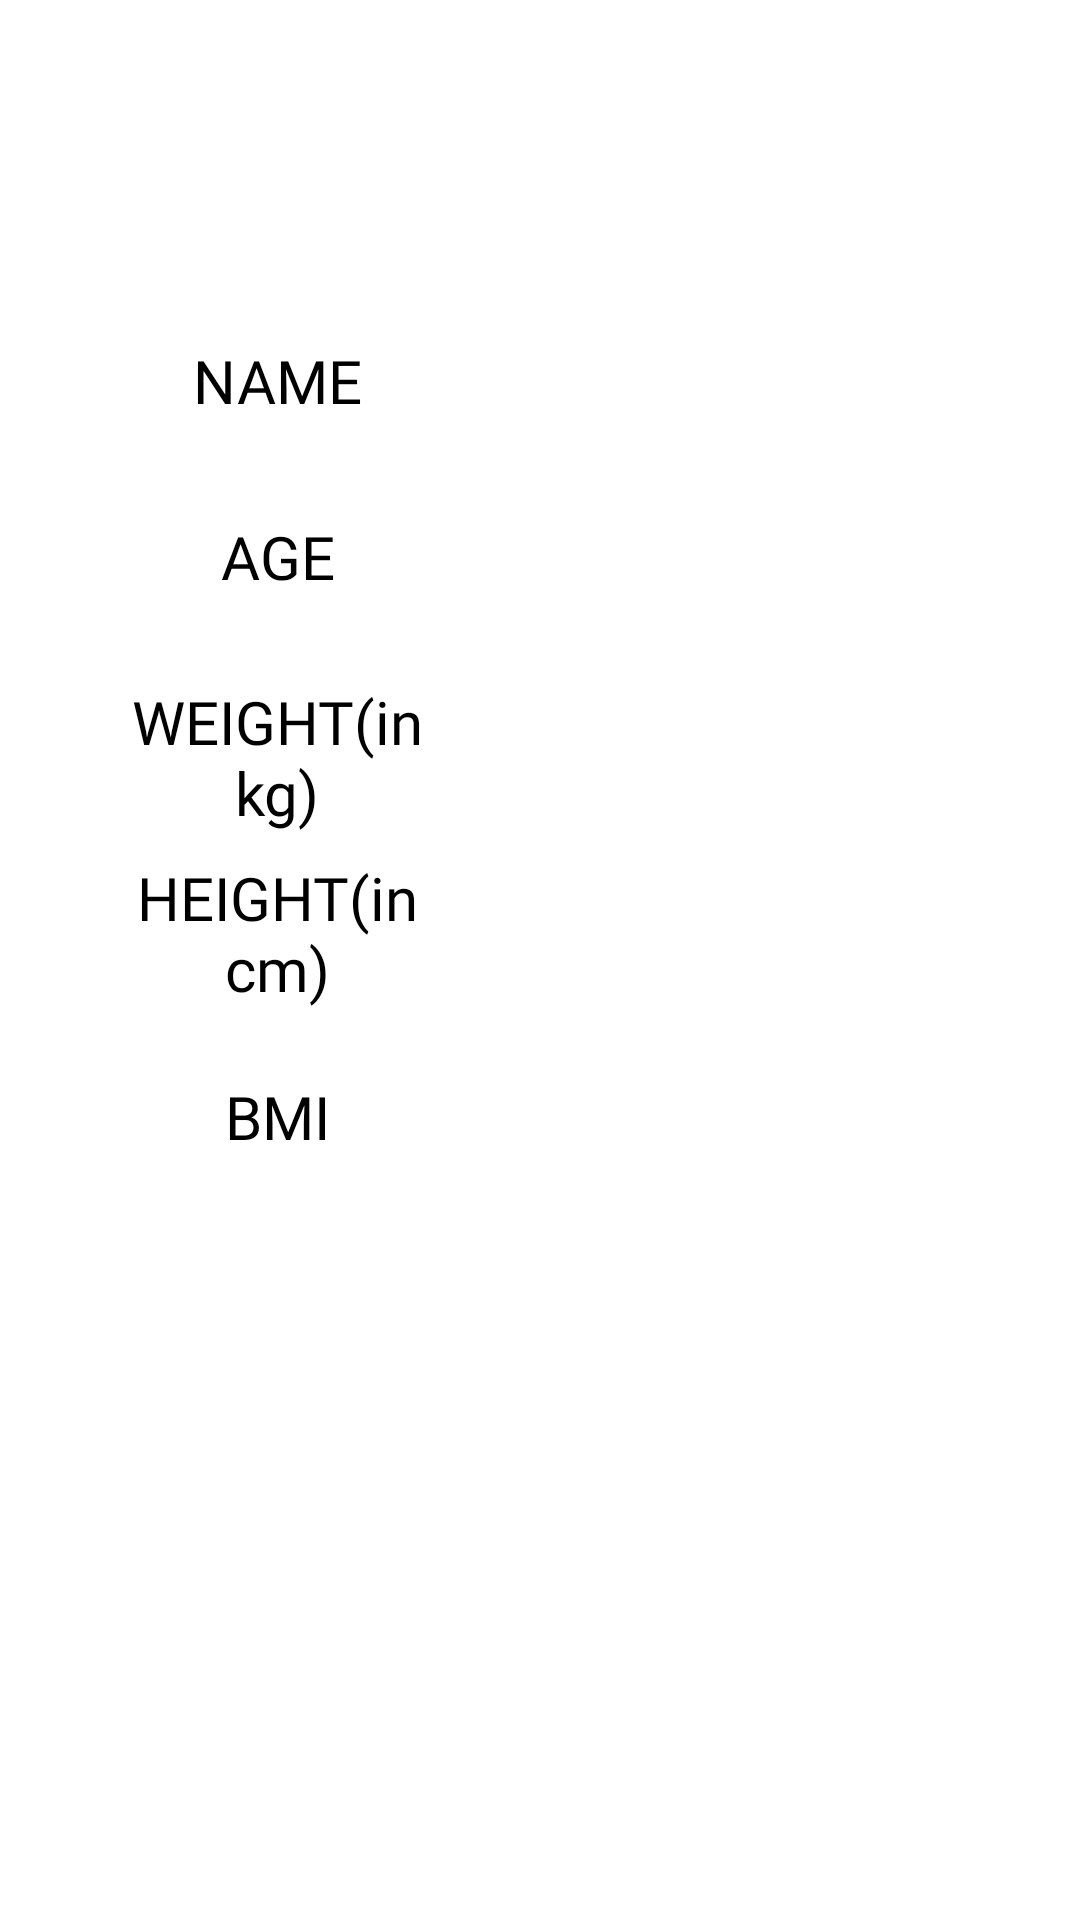

Produce the Android XML layout that renders to this screen, including the resource entries it uses.
<!-- AndroidManifest.xml: application theme Theme.InstiFit -->
<!-- res/layout/activity_view_profile.xml -->
<?xml version="1.0" encoding="utf-8"?>
<androidx.constraintlayout.widget.ConstraintLayout xmlns:android="http://schemas.android.com/apk/res/android"
    xmlns:app="http://schemas.android.com/apk/res-auto"
    xmlns:tools="http://schemas.android.com/tools"
    android:layout_width="match_parent"
    android:layout_height="match_parent"
    tools:context=".ViewProfile"
    android:background="@color/white">

    <ImageView
        android:id="@+id/back"
        android:layout_width="27dp"
        android:layout_height="50dp"
        app:layout_constraintBottom_toBottomOf="parent"
        app:layout_constraintEnd_toEndOf="parent"
        app:layout_constraintHorizontal_bias="0.1"
        app:layout_constraintStart_toStartOf="parent"
        app:layout_constraintTop_toTopOf="parent"
        app:layout_constraintVertical_bias="0.05"
        android:src="@drawable/ic_backarrow" />

    <TextView
        android:id="@+id/textView13"
        android:layout_width="107dp"
        android:layout_height="37dp"
        android:text="NAME"
        android:textAlignment="center"
        android:textColor="@color/black"
        android:textSize="20dp"
        android:fontFamily="@font/amarante_regular"
        app:layout_constraintBottom_toBottomOf="parent"
        app:layout_constraintEnd_toEndOf="parent"
        app:layout_constraintHorizontal_bias="0.154"
        app:layout_constraintStart_toStartOf="parent"
        app:layout_constraintTop_toTopOf="parent"
        app:layout_constraintVertical_bias="0.188" />

    <TextView
        android:id="@+id/nameText"
        android:layout_width="180dp"
        android:layout_height="37dp"
        android:textAlignment="center"
        android:textSize="18dp"
        app:layout_constraintBottom_toBottomOf="parent"
        app:layout_constraintEnd_toEndOf="parent"
        app:layout_constraintHorizontal_bias="0.666"
        app:layout_constraintStart_toStartOf="parent"
        app:layout_constraintTop_toTopOf="parent"
        app:layout_constraintVertical_bias="0.188" />

    <TextView
        android:id="@+id/textView14"
        android:layout_width="107dp"
        android:layout_height="37dp"
        android:fontFamily="@font/amarante_regular"
        android:text="AGE"
        android:textAlignment="center"
        android:textColor="@color/black"
        android:textSize="20dp"
        app:layout_constraintBottom_toBottomOf="parent"
        app:layout_constraintEnd_toEndOf="parent"
        app:layout_constraintHorizontal_bias="0.154"
        app:layout_constraintStart_toStartOf="parent"
        app:layout_constraintTop_toTopOf="parent"
        app:layout_constraintVertical_bias="0.285" />

    <TextView
        android:id="@+id/ageText"
        android:layout_width="180dp"
        android:layout_height="37dp"
        android:textAlignment="center"
        android:textSize="18dp"
        app:layout_constraintBottom_toBottomOf="parent"
        app:layout_constraintEnd_toEndOf="parent"
        app:layout_constraintHorizontal_bias="0.666"
        app:layout_constraintStart_toStartOf="parent"
        app:layout_constraintTop_toTopOf="parent"
        app:layout_constraintVertical_bias="0.285" />

    <TextView
        android:id="@+id/textView15"
        android:layout_width="107dp"
        android:layout_height="wrap_content"
        android:fontFamily="@font/amarante_regular"
        android:text="WEIGHT(in kg)"
        android:textAlignment="center"
        android:textColor="@color/black"
        android:textSize="20dp"
        app:layout_constraintBottom_toBottomOf="parent"
        app:layout_constraintEnd_toEndOf="parent"
        app:layout_constraintHorizontal_bias="0.154"
        app:layout_constraintStart_toStartOf="parent"
        app:layout_constraintTop_toTopOf="parent"
        app:layout_constraintVertical_bias="0.385" />

    <TextView
        android:id="@+id/weightText"
        android:layout_width="180dp"
        android:layout_height="37dp"
        android:textAlignment="center"
        android:textSize="18dp"
        app:layout_constraintBottom_toBottomOf="parent"
        app:layout_constraintEnd_toEndOf="parent"
        app:layout_constraintHorizontal_bias="0.666"
        app:layout_constraintStart_toStartOf="parent"
        app:layout_constraintTop_toTopOf="parent"
        app:layout_constraintVertical_bias="0.385" />

    <TextView
        android:id="@+id/textView16"
        android:layout_width="107dp"
        android:layout_height="wrap_content"
        android:fontFamily="@font/amarante_regular"
        android:text="HEIGHT(in cm)"
        android:textAlignment="center"
        android:textColor="@color/black"
        android:textSize="20dp"
        app:layout_constraintBottom_toBottomOf="parent"
        app:layout_constraintEnd_toEndOf="parent"
        app:layout_constraintHorizontal_bias="0.154"
        app:layout_constraintStart_toStartOf="parent"
        app:layout_constraintTop_toTopOf="parent"
        app:layout_constraintVertical_bias="0.485" />

    <TextView
        android:id="@+id/heightText"
        android:layout_width="180dp"
        android:layout_height="37dp"
        android:textAlignment="center"
        android:textSize="18dp"
        app:layout_constraintBottom_toBottomOf="parent"
        app:layout_constraintEnd_toEndOf="parent"
        app:layout_constraintHorizontal_bias="0.666"
        app:layout_constraintStart_toStartOf="parent"
        app:layout_constraintTop_toTopOf="parent"
        app:layout_constraintVertical_bias="0.485" />

    <TextView
        android:id="@+id/textView17"
        android:layout_width="107dp"
        android:layout_height="wrap_content"
        android:fontFamily="@font/amarante_regular"
        android:text="BMI"
        android:textAlignment="center"
        android:textColor="@color/black"
        android:textSize="20dp"
        app:layout_constraintBottom_toBottomOf="parent"
        app:layout_constraintEnd_toEndOf="parent"
        app:layout_constraintHorizontal_bias="0.154"
        app:layout_constraintStart_toStartOf="parent"
        app:layout_constraintTop_toTopOf="parent"
        app:layout_constraintVertical_bias="0.585" />

    <TextView
        android:id="@+id/bmiText"
        android:layout_width="180dp"
        android:layout_height="37dp"
        android:textAlignment="center"
        android:textSize="18dp"
        app:layout_constraintBottom_toBottomOf="parent"
        app:layout_constraintEnd_toEndOf="parent"
        app:layout_constraintHorizontal_bias="0.666"
        app:layout_constraintStart_toStartOf="parent"
        app:layout_constraintTop_toTopOf="parent"
        app:layout_constraintVertical_bias="0.585" />







</androidx.constraintlayout.widget.ConstraintLayout>
<!-- resources referenced by this layout -->
<resources>
  <style name="Theme.InstiFit" parent="Theme.MaterialComponents.DayNight.NoActionBar">
          
          <item name="colorPrimary">@color/purple_500</item>
          <item name="colorPrimaryVariant">@color/purple_700</item>
          <item name="colorOnPrimary">@color/white</item>
          
          <item name="colorSecondary">@color/teal_200</item>
          <item name="colorSecondaryVariant">@color/teal_700</item>
          <item name="colorOnSecondary">@color/black</item>
          
          <item name="android:statusBarColor" tools:targetApi="l">?attr/colorPrimaryVariant</item>
          
      </style>
  <!-- not gathered from this repository: default colours our renderer supplied (Android Studio template values) -->
  <color name="purple_500">#FF6200EE</color>
  <color name="purple_700">#FF3700B3</color>
  <color name="teal_200">#FF03DAC5</color>
  <color name="teal_700">#FF018786</color>
  <color name="black">#FF000000</color>
  <color name="white">#FFFFFFFF</color>
</resources>
